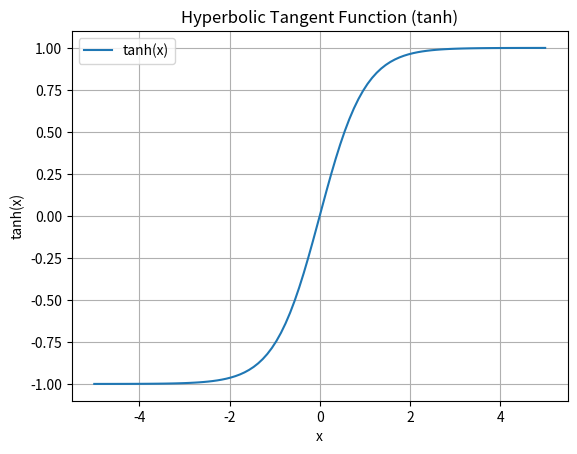

Write the Python code that produced this figure.
import numpy as np
import matplotlib.pyplot as plt

# 하이퍼볼릭 탄젠트 함수 정의
def tanh(x):
    return np.tanh(x)

# 입력값
x = np.linspace(-5, 5, 100)

# 그래프
plt.plot(x, tanh(x), label="tanh(x)")
plt.title("Hyperbolic Tangent Function (tanh)")
plt.xlabel("x")
plt.ylabel("tanh(x)")
plt.grid(True)
plt.legend()
plt.show()
